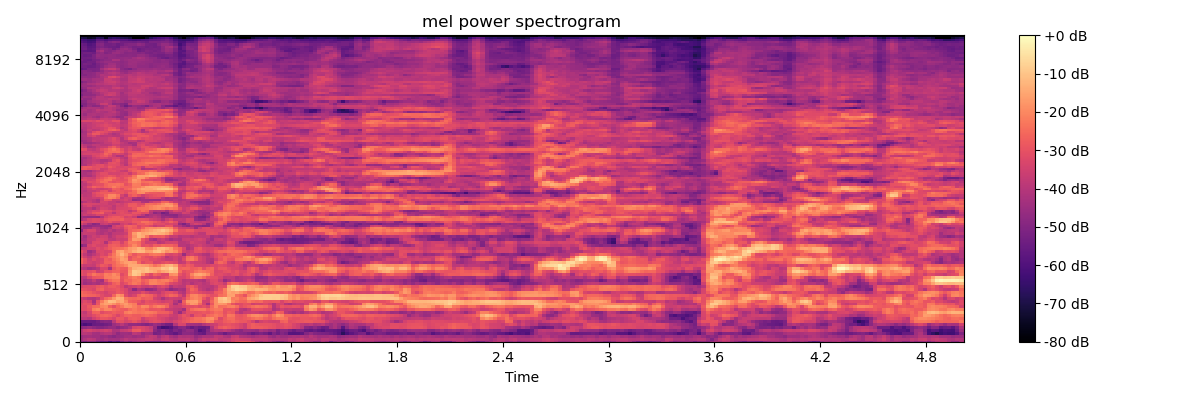

The data file committed next to this chart (first rows):
-4.859276580810546875e+01, -5.131523895263671875e+01, -4.799232864379882812e+01, -4.803093719482421875e+01, -5.268512725830078125e+01, -5.483546829223632812e+01, -5.417397308349609375e+01, -6.027988433837890625e+01, -5.502219772338867188e+01, -5.854599380493164062e+01, -5.100875473022460938e+01, -4.733979797363281250e+01, -5.110926437377929688e+01, -4.661730957031250000e+01, -4.483915710449218750e+01, -4.484690475463867188e+01, -5.099419403076171875e+01, -5.190826034545898438e+01, -5.199787902832031250e+01, -5.169874191284179688e+01, -5.084700775146484375e+01, -4.931749725341796875e+01, -4.543196868896484375e+01, -4.525645446777343750e+01
-4.440823364257812500e+01, -4.114387130737304688e+01, -3.878120803833007812e+01, -3.977786636352539062e+01, -4.368692016601562500e+01, -4.458304595947265625e+01, -4.204769897460937500e+01, -4.376651000976562500e+01, -4.355264663696289062e+01, -4.403569030761718750e+01, -4.133750915527343750e+01, -3.900174713134765625e+01, -4.085616683959960938e+01, -4.084059906005859375e+01, -3.972542190551757812e+01, -3.863812637329101562e+01, -3.734814834594726562e+01, -3.728900909423828125e+01, -3.933987426757812500e+01, -4.121012878417968750e+01, -3.722286987304687500e+01, -3.669181060791015625e+01, -3.991225433349609375e+01, -4.115397644042968750e+01
-4.515960693359375000e+01, -4.369111633300781250e+01, -4.308763122558593750e+01, -4.412622451782226562e+01, -4.379008102416992188e+01, -4.576313018798828125e+01, -4.469348526000976562e+01, -4.709515380859375000e+01, -4.855485534667968750e+01, -4.616957092285156250e+01, -4.558792495727539062e+01, -4.349874114990234375e+01, -4.281608581542968750e+01, -4.496460723876953125e+01, -4.358955383300781250e+01, -4.453137969970703125e+01, -4.014838409423828125e+01, -3.772983169555664062e+01, -3.900643157958984375e+01, -4.417955017089843750e+01, -3.968791580200195312e+01, -3.815962600708007812e+01, -4.294284057617187500e+01, -4.475992202758789062e+01
-4.027070999145507812e+01, -3.919633483886718750e+01, -4.025169372558593750e+01, -4.323896026611328125e+01, -4.374391555786132812e+01, -4.122204589843750000e+01, -3.960395050048828125e+01, -3.987102127075195312e+01, -4.282511138916015625e+01, -4.722074127197265625e+01, -4.465858459472656250e+01, -4.432550048828125000e+01, -4.514395904541015625e+01, -3.902055740356445312e+01, -4.004028701782226562e+01, -4.535549926757812500e+01, -4.296048736572265625e+01, -4.345203781127929688e+01, -5.236254119873046875e+01, -5.151395034790039062e+01, -4.886941528320312500e+01, -5.186371612548828125e+01, -5.436371612548828125e+01, -5.676922988891601562e+01
-3.969500350952148438e+01, -3.540338134765625000e+01, -3.394300460815429688e+01, -3.573546981811523438e+01, -3.668885040283203125e+01, -3.523851394653320312e+01, -3.399589538574218750e+01, -3.539724731445312500e+01, -4.180945968627929688e+01, -4.142456436157226562e+01, -3.727905654907226562e+01, -3.634007644653320312e+01, -3.418649291992187500e+01, -2.835158157348632812e+01, -2.811285781860351562e+01, -3.258131027221679688e+01, -3.453685379028320312e+01, -3.634116363525390625e+01, -4.877931213378906250e+01, -5.240670394897460938e+01, -4.929219055175781250e+01, -5.223979949951171875e+01, -5.522346496582031250e+01, -5.092925262451171875e+01
-4.870333099365234375e+01, -4.747040557861328125e+01, -4.580021286010742188e+01, -4.785469436645507812e+01, -4.943945312500000000e+01, -4.988193511962890625e+01, -4.824748992919921875e+01, -4.646002197265625000e+01, -4.613347625732421875e+01, -4.909852981567382812e+01, -4.675531387329101562e+01, -4.545355224609375000e+01, -4.195076370239257812e+01, -3.383856964111328125e+01, -3.231495666503906250e+01, -3.326414108276367188e+01, -3.522921752929687500e+01, -3.812876129150390625e+01, -4.658872985839843750e+01, -5.809949493408203125e+01, -6.311814117431640625e+01, -6.159482192993164062e+01, -5.898338317871093750e+01, -5.317610168457031250e+01
-5.861959838867187500e+01, -6.097603225708007812e+01, -5.931396484375000000e+01, -5.510802078247070312e+01, -5.421118164062500000e+01, -5.461259841918945312e+01, -5.326336288452148438e+01, -5.206946563720703125e+01, -4.529170989990234375e+01, -4.273511886596679688e+01, -3.920405960083007812e+01, -4.298489379882812500e+01, -4.681728363037109375e+01, -4.668144226074218750e+01, -4.756526947021484375e+01, -4.879574584960937500e+01, -5.054171371459960938e+01, -4.793342971801757812e+01, -4.486146545410156250e+01, -4.692690277099609375e+01, -5.004799652099609375e+01, -5.299741363525390625e+01, -5.326953887939453125e+01, -4.055473327636718750e+01
-5.524309921264648438e+01, -5.521916961669921875e+01, -5.479843521118164062e+01, -5.510128402709960938e+01, -5.272502517700195312e+01, -4.981702041625976562e+01, -4.845671081542968750e+01, -4.912275314331054688e+01, -3.881721496582031250e+01, -3.106651878356933594e+01, -3.075558662414550781e+01, -3.352467346191406250e+01, -3.189276313781738281e+01, -2.966227149963378906e+01, -3.221568679809570312e+01, -3.727373886108398438e+01, -3.546844482421875000e+01, -3.167073822021484375e+01, -3.052173805236816406e+01, -3.152783012390136719e+01, -3.336756515502929688e+01, -3.584099578857421875e+01, -3.659953689575195312e+01, -3.384823989868164062e+01
-3.876050186157226562e+01, -3.889949417114257812e+01, -4.009207153320312500e+01, -3.528164291381835938e+01, -3.192627143859863281e+01, -2.932976531982421875e+01, -2.944683647155761719e+01, -3.116757774353027344e+01, -3.338777160644531250e+01, -2.843276596069335938e+01, -2.872228240966796875e+01, -3.196873855590820312e+01, -2.797748184204101562e+01, -2.739198684692382812e+01, -2.830945014953613281e+01, -3.546439361572265625e+01, -3.214806365966796875e+01, -3.088390541076660156e+01, -3.052577018737792969e+01, -3.256606292724609375e+01, -3.401340866088867188e+01, -3.575970077514648438e+01, -3.798984527587890625e+01, -3.716574096679687500e+01
-3.509694290161132812e+01, -3.629534912109375000e+01, -3.418890762329101562e+01, -3.140363883972167969e+01, -2.882326889038085938e+01, -2.625544738769531250e+01, -2.542299079895019531e+01, -2.659008789062500000e+01, -2.970706367492675781e+01, -3.315004730224609375e+01, -2.963119506835937500e+01, -2.659883499145507812e+01, -2.629352378845214844e+01, -2.757656097412109375e+01, -2.809762001037597656e+01, -2.647763442993164062e+01, -2.510111045837402344e+01, -2.665492248535156250e+01, -2.839341354370117188e+01, -3.237945175170898438e+01, -3.167125701904296875e+01, -3.185064315795898438e+01, -3.522812271118164062e+01, -3.675909423828125000e+01
-3.610769653320312500e+01, -3.798960113525390625e+01, -3.333634567260742188e+01, -2.659422302246093750e+01, -2.636360549926757812e+01, -3.172009658813476562e+01, -2.988935089111328125e+01, -2.922159576416015625e+01, -2.743067550659179688e+01, -2.848053359985351562e+01, -2.814510345458984375e+01, -2.196375656127929688e+01, -2.035214424133300781e+01, -2.270143508911132812e+01, -2.346752738952636719e+01, -2.288003540039062500e+01, -2.184932708740234375e+01, -2.244481086730957031e+01, -2.361022186279296875e+01, -2.715364837646484375e+01, -2.691788101196289062e+01, -2.721883201599121094e+01, -3.015047264099121094e+01, -3.833868789672851562e+01
-3.133615303039550781e+01, -3.164895629882812500e+01, -2.946674346923828125e+01, -2.135888099670410156e+01, -1.952185058593750000e+01, -2.389451789855957031e+01, -2.052786254882812500e+01, -2.083702468872070312e+01, -2.477934646606445312e+01, -2.645598602294921875e+01, -2.753610992431640625e+01, -2.837321853637695312e+01, -2.447300529479980469e+01, -2.253256797790527344e+01, -2.483189964294433594e+01, -2.350317192077636719e+01, -2.618504905700683594e+01, -2.947052764892578125e+01, -2.927857017517089844e+01, -2.874676895141601562e+01, -3.034896469116210938e+01, -3.561864089965820312e+01, -3.679687881469726562e+01, -3.798083496093750000e+01
-3.096356582641601562e+01, -3.197052001953125000e+01, -2.823821258544921875e+01, -2.519140815734863281e+01, -2.484430313110351562e+01, -2.031414413452148438e+01, -1.911754608154296875e+01, -2.677029800415039062e+01, -3.093267440795898438e+01, -2.586895751953125000e+01, -2.247926330566406250e+01, -1.792945098876953125e+01, -1.845252609252929688e+01, -2.139329719543457031e+01, -2.456327819824218750e+01, -1.980484390258789062e+01, -2.036771583557128906e+01, -2.586995697021484375e+01, -2.271698188781738281e+01, -2.053616142272949219e+01, -2.185244369506835938e+01, -2.617563438415527344e+01, -3.445887374877929688e+01, -3.629426956176757812e+01
-3.243003463745117188e+01, -3.032490539550781250e+01, -3.065587234497070312e+01, -3.909527587890625000e+01, -2.881242752075195312e+01, -1.804076957702636719e+01, -1.553333282470703125e+01, -1.567441940307617188e+01, -1.852776718139648438e+01, -2.217704582214355469e+01, -1.860144233703613281e+01, -1.656459045410156250e+01, -2.020906639099121094e+01, -2.210918235778808594e+01, -3.192835617065429688e+01, -3.122572898864746094e+01, -2.874945068359375000e+01, -2.934565734863281250e+01, -2.791736793518066406e+01, -2.948512840270996094e+01, -2.931947708129882812e+01, -2.852179527282714844e+01, -3.366379547119140625e+01, -4.262813568115234375e+01
-3.453851318359375000e+01, -3.157016754150390625e+01, -3.375921630859375000e+01, -4.280521392822265625e+01, -2.992653846740722656e+01, -2.194705009460449219e+01, -1.601424980163574219e+01, -1.097314453125000000e+01, -1.176785659790039062e+01, -1.580667686462402344e+01, -1.451612663269042969e+01, -2.007787704467773438e+01, -2.669460105895996094e+01, -2.763779449462890625e+01, -2.990161514282226562e+01, -3.344940948486328125e+01, -2.985073089599609375e+01, -3.101689147949218750e+01, -3.175220298767089844e+01, -3.307885742187500000e+01, -3.529450988769531250e+01, -3.398308944702148438e+01, -3.308789443969726562e+01, -3.960710144042968750e+01
-3.568776702880859375e+01, -3.755702972412109375e+01, -4.001595687866210938e+01, -4.113825607299804688e+01, -3.783589935302734375e+01, -3.125083160400390625e+01, -2.538436317443847656e+01, -2.301927757263183594e+01, -1.761359214782714844e+01, -1.307017898559570312e+01, -1.396786308288574219e+01, -2.289846420288085938e+01, -2.525199508666992188e+01, -2.580333518981933594e+01, -2.495519638061523438e+01, -2.826738166809082031e+01, -2.707745742797851562e+01, -2.729038238525390625e+01, -3.455661010742187500e+01, -3.638467407226562500e+01, -4.249781417846679688e+01, -3.728963088989257812e+01, -3.527355957031250000e+01, -3.593773651123046875e+01
-2.464138412475585938e+01, -2.557714843750000000e+01, -2.650381088256835938e+01, -2.683246612548828125e+01, -2.843668937683105469e+01, -3.131773185729980469e+01, -3.374536514282226562e+01, -3.323875427246093750e+01, -2.575143814086914062e+01, -1.760373878479003906e+01, -1.973066329956054688e+01, -3.187246513366699219e+01, -3.581763458251953125e+01, -3.320243072509765625e+01, -2.698590469360351562e+01, -2.389059448242187500e+01, -2.543625259399414062e+01, -2.686602210998535156e+01, -3.052903366088867188e+01, -3.508041763305664062e+01, -3.237608718872070312e+01, -2.879098129272460938e+01, -2.537479209899902344e+01, -2.665880584716796875e+01
-2.526106452941894531e+01, -2.714277648925781250e+01, -2.783018875122070312e+01, -3.022332191467285156e+01, -3.187870597839355469e+01, -3.253012847900390625e+01, -3.448992919921875000e+01, -3.175240135192871094e+01, -3.146792602539062500e+01, -2.840549087524414062e+01, -2.976314735412597656e+01, -3.300482940673828125e+01, -3.747301483154296875e+01, -3.678071975708007812e+01, -3.534863281250000000e+01, -3.149772834777832031e+01, -3.421743392944335938e+01, -3.736122131347656250e+01, -3.678295898437500000e+01, -3.840077209472656250e+01, -3.397299957275390625e+01, -3.120914077758789062e+01, -3.005197334289550781e+01, -3.280407714843750000e+01
-2.952128791809082031e+01, -3.035822105407714844e+01, -3.180148124694824219e+01, -3.317026519775390625e+01, -2.755501747131347656e+01, -2.632128334045410156e+01, -3.089786529541015625e+01, -3.004675483703613281e+01, -2.993926239013671875e+01, -2.860922050476074219e+01, -3.096767807006835938e+01, -3.328321838378906250e+01, -3.844647979736328125e+01, -4.789391708374023438e+01, -4.052402877807617188e+01, -4.252977752685546875e+01, -4.766718292236328125e+01, -4.676299285888671875e+01, -4.434602355957031250e+01, -3.785568237304687500e+01, -3.759782791137695312e+01, -4.246237564086914062e+01, -4.753713989257812500e+01, -4.473417663574218750e+01
-3.363276672363281250e+01, -3.230426788330078125e+01, -3.193485641479492188e+01, -3.190455818176269531e+01, -2.929496192932128906e+01, -2.755394554138183594e+01, -3.039982986450195312e+01, -2.781905174255371094e+01, -2.780962562561035156e+01, -2.956388473510742188e+01, -3.276261520385742188e+01, -3.865748977661132812e+01, -3.579161071777343750e+01, -3.474919128417968750e+01, -3.302051544189453125e+01, -3.609907531738281250e+01, -3.710510253906250000e+01, -3.552800750732421875e+01, -3.811718368530273438e+01, -3.427608871459960938e+01, -3.163199615478515625e+01, -3.423638153076171875e+01, -4.148287200927734375e+01, -3.691648864746093750e+01
-3.961178207397460938e+01, -4.493765258789062500e+01, -4.331051635742187500e+01, -4.173817825317382812e+01, -4.301983261108398438e+01, -4.122092056274414062e+01, -3.739571380615234375e+01, -3.267201995849609375e+01, -2.738140487670898438e+01, -2.541961097717285156e+01, -3.277480697631835938e+01, -2.997315025329589844e+01, -2.545501708984375000e+01, -2.231223869323730469e+01, -2.406888198852539062e+01, -2.921824836730957031e+01, -2.635510635375976562e+01, -2.077835655212402344e+01, -2.082811164855957031e+01, -2.261113739013671875e+01, -2.326994323730468750e+01, -2.628589630126953125e+01, -3.183025550842285156e+01, -3.388229370117187500e+01
-3.858659362792968750e+01, -4.318323516845703125e+01, -4.144936370849609375e+01, -3.699411392211914062e+01, -4.233544540405273438e+01, -4.397116470336914062e+01, -3.115852737426757812e+01, -2.539809036254882812e+01, -2.286932373046875000e+01, -2.302436065673828125e+01, -3.041419601440429688e+01, -2.588823890686035156e+01, -2.636696624755859375e+01, -2.333790588378906250e+01, -2.228659629821777344e+01, -2.746296501159667969e+01, -2.558486938476562500e+01, -2.144451713562011719e+01, -2.083538436889648438e+01, -2.327694702148437500e+01, -2.162684440612792969e+01, -2.099234008789062500e+01, -2.379979896545410156e+01, -2.777362442016601562e+01
-3.798963546752929688e+01, -3.891086196899414062e+01, -3.325987625122070312e+01, -2.910946846008300781e+01, -2.820975685119628906e+01, -2.782697296142578125e+01, -2.176409721374511719e+01, -2.134650802612304688e+01, -2.006472015380859375e+01, -1.994034194946289062e+01, -2.952825164794921875e+01, -2.743629646301269531e+01, -2.399105262756347656e+01, -2.155494689941406250e+01, -2.381000518798828125e+01, -3.221098327636718750e+01, -3.365578842163085938e+01, -3.515599060058593750e+01, -3.282751083374023438e+01, -3.496104431152343750e+01, -3.170433998107910156e+01, -2.951684570312500000e+01, -2.556983757019042969e+01, -2.470462608337402344e+01
-3.038053894042968750e+01, -3.227306365966796875e+01, -2.726315689086914062e+01, -2.302463531494140625e+01, -2.543171691894531250e+01, -2.627603721618652344e+01, -2.126317596435546875e+01, -2.251595687866210938e+01, -1.926973724365234375e+01, -2.209734916687011719e+01, -3.158559799194335938e+01, -2.856713867187500000e+01, -1.599971008300781250e+01, -9.272598266601562500e+00, -1.120809173583984375e+01, -1.933477020263671875e+01, -2.725301551818847656e+01, -3.210393142700195312e+01, -2.597992324829101562e+01, -2.824521064758300781e+01, -3.194482803344726562e+01, -3.212687683105468750e+01, -1.936405754089355469e+01, -1.826923751831054688e+01
-3.035130691528320312e+01, -3.257101821899414062e+01, -3.100820732116699219e+01, -2.956315612792968750e+01, -3.574978637695312500e+01, -3.417992782592773438e+01, -2.924231147766113281e+01, -2.910572624206542969e+01, -2.659873962402343750e+01, -2.635758399963378906e+01, -2.848412132263183594e+01, -2.879486083984375000e+01, -1.736354637145996094e+01, -9.003585815429687500e+00, -9.971460342407226562e+00, -1.197948074340820312e+01, -1.032603073120117188e+01, -1.281038284301757812e+01, -1.455797386169433594e+01, -1.817842483520507812e+01, -1.500591468811035156e+01, -1.364375495910644531e+01, -1.054029083251953125e+01, -1.157055091857910156e+01
-3.905810928344726562e+01, -4.060280990600585938e+01, -4.368602371215820312e+01, -4.191174697875976562e+01, -3.934739303588867188e+01, -3.284902954101562500e+01, -3.314282989501953125e+01, -4.268972778320312500e+01, -2.859124374389648438e+01, -2.546487045288085938e+01, -2.722003746032714844e+01, -2.765046310424804688e+01, -1.876859855651855469e+01, -1.342967605590820312e+01, -1.214981269836425781e+01, -1.174176788330078125e+01, -9.921646118164062500e+00, -1.395361709594726562e+01, -1.441480827331542969e+01, -1.385818099975585938e+01, -9.617048263549804688e+00, -1.052142333984375000e+01, -6.790842056274414062e+00, -1.060579872131347656e+01
-3.377352523803710938e+01, -3.697598266601562500e+01, -3.594534683227539062e+01, -3.707071685791015625e+01, -3.245453262329101562e+01, -2.781616973876953125e+01, -2.912795066833496094e+01, -3.266623306274414062e+01, -2.579667663574218750e+01, -2.331862068176269531e+01, -2.231718254089355469e+01, -1.963854217529296875e+01, -1.468015670776367188e+01, -1.421699333190917969e+01, -1.507629585266113281e+01, -1.605742073059082031e+01, -1.706760787963867188e+01, -1.973312187194824219e+01, -2.384683227539062500e+01, -2.144118499755859375e+01, -1.670921325683593750e+01, -1.354451751708984375e+01, -1.191738891601562500e+01, -1.651156044006347656e+01
-2.651389312744140625e+01, -3.152168846130371094e+01, -3.444323730468750000e+01, -3.597776412963867188e+01, -3.450101470947265625e+01, -3.264120864868164062e+01, -2.716468238830566406e+01, -2.693930435180664062e+01, -2.573929786682128906e+01, -2.189827346801757812e+01, -1.844959259033203125e+01, -1.598612594604492188e+01, -1.516281890869140625e+01, -1.637948226928710938e+01, -2.516217041015625000e+01, -3.176758193969726562e+01, -2.931230163574218750e+01, -2.881434631347656250e+01, -3.378382492065429688e+01, -3.335974884033203125e+01, -3.126740837097167969e+01, -2.953640174865722656e+01, -3.102253532409667969e+01, -3.240056610107421875e+01
-2.578673171997070312e+01, -3.093713188171386719e+01, -3.542033004760742188e+01, -3.172747421264648438e+01, -3.459507369995117188e+01, -3.329436111450195312e+01, -2.728307342529296875e+01, -2.859998321533203125e+01, -2.361677360534667969e+01, -2.059069061279296875e+01, -1.555292510986328125e+01, -1.703965950012207031e+01, -2.940785408020019531e+01, -2.591043853759765625e+01, -2.668195915222167969e+01, -2.895736503601074219e+01, -2.941414642333984375e+01, -3.164115905761718750e+01, -3.165626716613769531e+01, -3.315732192993164062e+01, -3.501459884643554688e+01, -3.767622375488281250e+01, -3.761520385742187500e+01, -3.490863800048828125e+01
-3.094854354858398438e+01, -3.559444427490234375e+01, -3.788462066650390625e+01, -3.356441497802734375e+01, -3.340510559082031250e+01, -2.945848274230957031e+01, -2.862088775634765625e+01, -2.437431526184082031e+01, -2.216877746582031250e+01, -1.889232635498046875e+01, -1.563350486755371094e+01, -1.915994834899902344e+01, -3.061539840698242188e+01, -2.690050888061523438e+01, -2.385279083251953125e+01, -2.884658622741699219e+01, -3.154106903076171875e+01, -3.192549705505371094e+01, -2.853954696655273438e+01, -3.067558097839355469e+01, -3.381200408935546875e+01, -4.002657318115234375e+01, -3.705558776855468750e+01, -3.511608123779296875e+01
-3.250711822509765625e+01, -3.789754104614257812e+01, -4.207238006591796875e+01, -3.904465484619140625e+01, -3.521518325805664062e+01, -3.204305648803710938e+01, -3.389674377441406250e+01, -2.843863677978515625e+01, -2.298015975952148438e+01, -1.699277114868164062e+01, -1.212825775146484375e+01, -1.716614341735839844e+01, -2.383572006225585938e+01, -2.902795410156250000e+01, -2.598719596862792969e+01, -2.580191230773925781e+01, -2.670378494262695312e+01, -2.368212890625000000e+01, -2.258495330810546875e+01, -2.327249908447265625e+01, -2.492674255371093750e+01, -3.158871078491210938e+01, -3.358384323120117188e+01, -3.206642150878906250e+01
-3.008535194396972656e+01, -3.480026245117187500e+01, -4.479462051391601562e+01, -4.159173583984375000e+01, -3.308252334594726562e+01, -3.246798324584960938e+01, -3.399137496948242188e+01, -3.334061431884765625e+01, -2.493306541442871094e+01, -1.599497222900390625e+01, -1.421552085876464844e+01, -1.884273910522460938e+01, -1.745076751708984375e+01, -1.370467185974121094e+01, -1.129835700988769531e+01, -1.192610549926757812e+01, -1.651059722900390625e+01, -1.611058044433593750e+01, -1.147161674499511719e+01, -1.000404930114746094e+01, -1.390064620971679688e+01, -1.844878387451171875e+01, -1.671211814880371094e+01, -1.952252197265625000e+01
-3.709963989257812500e+01, -3.714875030517578125e+01, -3.492118072509765625e+01, -3.504480361938476562e+01, -3.152483367919921875e+01, -3.338075637817382812e+01, -3.078895568847656250e+01, -2.809930038452148438e+01, -2.521487808227539062e+01, -2.413917350769042969e+01, -2.363541603088378906e+01, -2.138658714294433594e+01, -1.737867546081542969e+01, -1.583030319213867188e+01, -1.244862747192382812e+01, -1.461138725280761719e+01, -2.061052131652832031e+01, -2.134840393066406250e+01, -1.673380279541015625e+01, -1.193024253845214844e+01, -1.177646255493164062e+01, -1.392694664001464844e+01, -1.661785125732421875e+01, -2.330917549133300781e+01
-4.861593627929687500e+01, -4.588616180419921875e+01, -3.392330551147460938e+01, -3.186879730224609375e+01, -3.385573959350585938e+01, -3.446276473999023438e+01, -3.376365661621093750e+01, -2.799547004699707031e+01, -2.711089897155761719e+01, -2.770657348632812500e+01, -3.089466667175292969e+01, -2.852942848205566406e+01, -2.436484146118164062e+01, -1.992508506774902344e+01, -2.381968116760253906e+01, -3.099907875061035156e+01, -2.946979141235351562e+01, -3.141613197326660156e+01, -2.706918907165527344e+01, -2.809693908691406250e+01, -2.553882217407226562e+01, -2.650712585449218750e+01, -2.636854934692382812e+01, -2.860076904296875000e+01
-3.829468917846679688e+01, -4.078353500366210938e+01, -3.809680557250976562e+01, -3.272777175903320312e+01, -3.218105697631835938e+01, -3.397988891601562500e+01, -4.141772842407226562e+01, -3.232842636108398438e+01, -2.901993942260742188e+01, -2.898654747009277344e+01, -3.424707794189453125e+01, -2.856407356262207031e+01, -2.277265930175781250e+01, -2.273329162597656250e+01, -2.454505157470703125e+01, -3.065912055969238281e+01, -3.542795562744140625e+01, -3.489173889160156250e+01, -3.464466476440429688e+01, -3.991638183593750000e+01, -3.794903945922851562e+01, -3.451116180419921875e+01, -3.413589477539062500e+01, -3.399970626831054688e+01
-4.186964035034179688e+01, -4.226593399047851562e+01, -3.693757247924804688e+01, -3.640034103393554688e+01, -3.323290634155273438e+01, -3.347746658325195312e+01, -3.467440032958984375e+01, -3.815856552124023438e+01, -3.889275741577148438e+01, -3.555207824707031250e+01, -3.602854919433593750e+01, -3.562307357788085938e+01, -2.508974456787109375e+01, -1.652989578247070312e+01, -1.728378677368164062e+01, -2.877155685424804688e+01, -3.298492050170898438e+01, -4.095725631713867188e+01, -4.366853332519531250e+01, -3.815012741088867188e+01, -3.594467163085937500e+01, -3.974333190917968750e+01, -4.351076126098632812e+01, -4.106583023071289062e+01
-3.953515625000000000e+01, -4.416181182861328125e+01, -3.843177413940429688e+01, -3.547818374633789062e+01, -3.692384338378906250e+01, -3.488815307617187500e+01, -3.507009506225585938e+01, -4.034778594970703125e+01, -3.707577896118164062e+01, -3.414688873291015625e+01, -3.466564559936523438e+01, -3.242564010620117188e+01, -2.643286132812500000e+01, -1.852972030639648438e+01, -1.268472290039062500e+01, -1.468746185302734375e+01, -2.180167579650878906e+01, -3.056597709655761719e+01, -2.808049583435058594e+01, -2.813874816894531250e+01, -2.722870445251464844e+01, -3.217058181762695312e+01, -3.741744995117187500e+01, -3.659223175048828125e+01
-3.889194869995117188e+01, -3.651011276245117188e+01, -3.677152633666992188e+01, -3.676147842407226562e+01, -4.023075103759765625e+01, -4.131222915649414062e+01, -3.931055450439453125e+01, -4.171633911132812500e+01, -3.785031509399414062e+01, -3.758193969726562500e+01, -3.732927703857421875e+01, -3.554901123046875000e+01, -2.641925430297851562e+01, -1.685595130920410156e+01, -1.225314712524414062e+01, -1.500144958496093750e+01, -1.436840820312500000e+01, -1.254531478881835938e+01, -1.175140571594238281e+01, -1.303234863281250000e+01, -1.357993507385253906e+01, -1.621144485473632812e+01, -2.070641517639160156e+01, -2.970932006835937500e+01
-4.871163558959960938e+01, -3.687471389770507812e+01, -3.320791625976562500e+01, -3.361649322509765625e+01, -3.933863830566406250e+01, -4.168275451660156250e+01, -4.106354522705078125e+01, -3.843272018432617188e+01, -4.152494812011718750e+01, -3.878173446655273438e+01, -3.889098739624023438e+01, -3.279460525512695312e+01, -2.697951698303222656e+01, -2.531116867065429688e+01, -2.422472953796386719e+01, -1.949638366699218750e+01, -1.780237579345703125e+01, -1.555654335021972656e+01, -1.327960205078125000e+01, -1.176416778564453125e+01, -9.616012573242187500e+00, -1.202388000488281250e+01, -1.516308593750000000e+01, -2.276081657409667969e+01
-4.235197448730468750e+01, -4.463084411621093750e+01, -4.362509918212890625e+01, -3.849203872680664062e+01, -4.031203460693359375e+01, -4.425526046752929688e+01, -4.553918075561523438e+01, -4.214845275878906250e+01, -3.494459915161132812e+01, -3.441257095336914062e+01, -3.634169006347656250e+01, -2.987768363952636719e+01, -2.651511383056640625e+01, -2.821393966674804688e+01, -3.150837898254394531e+01, -2.610572814941406250e+01, -2.038772392272949219e+01, -1.893165397644042969e+01, -1.968696975708007812e+01, -1.830576324462890625e+01, -1.681385040283203125e+01, -1.755544090270996094e+01, -2.019980239868164062e+01, -2.818131637573242188e+01
-4.321626281738281250e+01, -4.711948013305664062e+01, -4.746559524536132812e+01, -4.583101654052734375e+01, -4.482205200195312500e+01, -4.566925811767578125e+01, -4.607950592041015625e+01, -4.793073654174804688e+01, -3.573983383178710938e+01, -3.267495727539062500e+01, -3.395295715332031250e+01, -2.770574951171875000e+01, -2.582341957092285156e+01, -2.730903625488281250e+01, -3.231607818603515625e+01, -2.958558082580566406e+01, -3.004031372070312500e+01, -3.277935028076171875e+01, -3.681847381591796875e+01, -3.435934066772460938e+01, -3.444280242919921875e+01, -2.945042228698730469e+01, -2.940720367431640625e+01, -3.755604934692382812e+01
-3.421917343139648438e+01, -3.778609466552734375e+01, -4.319729232788085938e+01, -4.854345703125000000e+01, -4.656950759887695312e+01, -3.723633575439453125e+01, -3.574887847900390625e+01, -3.928182983398437500e+01, -4.155474090576171875e+01, -4.198109436035156250e+01, -3.518639373779296875e+01, -3.314485931396484375e+01, -3.597990417480468750e+01, -3.242945480346679688e+01, -2.833039093017578125e+01, -2.823277091979980469e+01, -2.571154403686523438e+01, -2.701801681518554688e+01, -3.200174713134765625e+01, -3.135535240173339844e+01, -3.156067657470703125e+01, -3.390940856933593750e+01, -3.252951049804687500e+01, -3.460363769531250000e+01
-3.000542449951171875e+01, -3.273721694946289062e+01, -3.401223373413085938e+01, -3.208815002441406250e+01, -3.296990585327148438e+01, -3.525412368774414062e+01, -3.332093429565429688e+01, -2.980815887451171875e+01, -3.276125717163085938e+01, -3.297547149658203125e+01, -3.264776611328125000e+01, -3.210817337036132812e+01, -3.166494560241699219e+01, -2.822497558593750000e+01, -2.803644752502441406e+01, -2.372232818603515625e+01, -2.386802673339843750e+01, -2.654913520812988281e+01, -2.833369445800781250e+01, -3.080074119567871094e+01, -3.375746536254882812e+01, -3.080875778198242188e+01, -2.661610031127929688e+01, -3.120387649536132812e+01
-4.145606613159179688e+01, -3.844736480712890625e+01, -3.397362136840820312e+01, -3.192040061950683594e+01, -3.221504974365234375e+01, -3.379347229003906250e+01, -2.972296333312988281e+01, -2.759666824340820312e+01, -2.744336700439453125e+01, -2.756234550476074219e+01, -2.658397674560546875e+01, -3.123963737487792969e+01, -3.155764961242675781e+01, -2.920269775390625000e+01, -3.008631134033203125e+01, -3.019149208068847656e+01, -3.097348403930664062e+01, -3.463008117675781250e+01, -3.602561569213867188e+01, -3.754878997802734375e+01, -4.199752426147460938e+01, -3.630976104736328125e+01, -3.279055023193359375e+01, -3.814047622680664062e+01
-4.297844314575195312e+01, -4.540729522705078125e+01, -4.599728393554687500e+01, -4.619702911376953125e+01, -4.703800201416015625e+01, -4.082386779785156250e+01, -3.299513626098632812e+01, -3.022620773315429688e+01, -2.813178443908691406e+01, -2.803390884399414062e+01, -2.951906776428222656e+01, -3.416304397583007812e+01, -3.268104171752929688e+01, -3.620244216918945312e+01, -4.626361846923828125e+01, -4.492035293579101562e+01, -4.276751708984375000e+01, -4.103145217895507812e+01, -3.845900726318359375e+01, -4.082574844360351562e+01, -4.611148071289062500e+01, -4.451591873168945312e+01, -4.620172119140625000e+01, -4.734810638427734375e+01
-3.934660720825195312e+01, -3.620910644531250000e+01, -3.778621673583984375e+01, -3.680848312377929688e+01, -3.302881622314453125e+01, -3.399158477783203125e+01, -3.609537124633789062e+01, -3.282762908935546875e+01, -3.241889953613281250e+01, -3.249926757812500000e+01, -3.144598770141601562e+01, -3.020121002197265625e+01, -2.996077919006347656e+01, -3.171458816528320312e+01, -3.429481887817382812e+01, -3.886671829223632812e+01, -4.556312179565429688e+01, -4.194075393676757812e+01, -4.107048034667968750e+01, -4.258020019531250000e+01, -4.744768524169921875e+01, -4.898249816894531250e+01, -4.782811355590820312e+01, -4.849996566772460938e+01
-3.835377120971679688e+01, -3.742374420166015625e+01, -3.382797622680664062e+01, -2.978177833557128906e+01, -2.860530281066894531e+01, -2.696002197265625000e+01, -3.357213592529296875e+01, -3.405857467651367188e+01, -3.937134933471679688e+01, -3.263294982910156250e+01, -3.065197563171386719e+01, -3.211866760253906250e+01, -3.372257232666015625e+01, -2.939010620117187500e+01, -2.963685607910156250e+01, -3.213308715820312500e+01, -3.134316444396972656e+01, -4.012424468994140625e+01, -4.783348083496093750e+01, -4.558166885375976562e+01, -5.292886734008789062e+01, -5.016349029541015625e+01, -4.156893157958984375e+01, -3.962670516967773438e+01
-4.301839447021484375e+01, -3.861316299438476562e+01, -3.500964355468750000e+01, -3.258250427246093750e+01, -3.316229629516601562e+01, -2.993676567077636719e+01, -3.044797897338867188e+01, -3.124707221984863281e+01, -3.397483062744140625e+01, -3.189657402038574219e+01, -3.153293609619140625e+01, -3.243609619140625000e+01, -3.858255386352539062e+01, -3.489221572875976562e+01, -2.762351226806640625e+01, -2.407540893554687500e+01, -2.615575599670410156e+01, -3.763258361816406250e+01, -4.092476654052734375e+01, -4.040087890625000000e+01, -3.919542312622070312e+01, -4.364641571044921875e+01, -3.745499038696289062e+01, -3.229528808593750000e+01
-3.925695800781250000e+01, -3.847841262817382812e+01, -3.806668853759765625e+01, -4.194355010986328125e+01, -3.731490707397460938e+01, -3.369791030883789062e+01, -3.436110305786132812e+01, -3.612264633178710938e+01, -3.784710693359375000e+01, -3.373639297485351562e+01, -3.320656204223632812e+01, -3.292542648315429688e+01, -3.196500396728515625e+01, -2.844305419921875000e+01, -2.389807891845703125e+01, -2.374126434326171875e+01, -2.338067054748535156e+01, -2.110753440856933594e+01, -1.977599334716796875e+01, -1.873151397705078125e+01, -2.087199783325195312e+01, -2.347230148315429688e+01, -2.144248390197753906e+01, -2.317610168457031250e+01
-3.908778762817382812e+01, -3.574039840698242188e+01, -3.320971679687500000e+01, -3.708703613281250000e+01, -3.693847274780273438e+01, -3.503258895874023438e+01, -3.582530212402343750e+01, -3.520564651489257812e+01, -3.875614166259765625e+01, -3.442698287963867188e+01, -3.451371383666992188e+01, -3.252207946777343750e+01, -2.781407165527343750e+01, -2.781299400329589844e+01, -3.008291625976562500e+01, -2.662352752685546875e+01, -2.297856330871582031e+01, -2.137409400939941406e+01, -1.950531387329101562e+01, -1.830668640136718750e+01, -1.758059501647949219e+01, -1.690158462524414062e+01, -1.618386650085449219e+01, -2.110007476806640625e+01
-3.680562973022460938e+01, -3.340075302124023438e+01, -3.322898864746093750e+01, -3.374036788940429688e+01, -3.422209167480468750e+01, -3.491622543334960938e+01, -3.465377807617187500e+01, -3.693414306640625000e+01, -3.597541427612304688e+01, -3.373814010620117188e+01, -3.553079223632812500e+01, -3.280258560180664062e+01, -2.861643981933593750e+01, -2.814293670654296875e+01, -3.137711143493652344e+01, -3.220343017578125000e+01, -2.513264656066894531e+01, -2.482563781738281250e+01, -2.589919662475585938e+01, -2.388502120971679688e+01, -1.977457237243652344e+01, -1.692972946166992188e+01, -1.889951324462890625e+01, -2.437781524658203125e+01
-4.267956924438476562e+01, -3.966596603393554688e+01, -3.660894393920898438e+01, -3.940221786499023438e+01, -4.128965377807617188e+01, -3.394029617309570312e+01, -3.435290908813476562e+01, -3.679984283447265625e+01, -3.714972305297851562e+01, -3.988097381591796875e+01, -3.779895019531250000e+01, -3.619563293457031250e+01, -3.571174621582031250e+01, -3.359621047973632812e+01, -3.382215499877929688e+01, -4.119547653198242188e+01, -4.194525146484375000e+01, -3.682831954956054688e+01, -3.362468338012695312e+01, -3.299786758422851562e+01, -2.686202239990234375e+01, -2.641537094116210938e+01, -3.199212837219238281e+01, -3.689038848876953125e+01
-3.554217147827148438e+01, -3.637667846679687500e+01, -3.769862365722656250e+01, -3.933177566528320312e+01, -4.230410766601562500e+01, -3.493316268920898438e+01, -2.862986183166503906e+01, -2.937476730346679688e+01, -3.609722900390625000e+01, -3.562068176269531250e+01, -3.513139724731445312e+01, -3.313478851318359375e+01, -3.637919235229492188e+01, -4.676083374023437500e+01, -4.518892669677734375e+01, -4.373577117919921875e+01, -4.405717849731445312e+01, -4.496006011962890625e+01, -4.553421783447265625e+01, -4.550868225097656250e+01, -4.040101242065429688e+01, -4.219236755371093750e+01, -4.235919952392578125e+01, -3.952388381958007812e+01
-3.440390014648437500e+01, -3.714346694946289062e+01, -3.711394882202148438e+01, -3.548256301879882812e+01, -3.617450714111328125e+01, -3.367497634887695312e+01, -2.395743560791015625e+01, -2.012443542480468750e+01, -2.129335403442382812e+01, -2.613711738586425781e+01, -3.771473312377929688e+01, -3.445339202880859375e+01, -3.477739715576171875e+01, -4.179835510253906250e+01, -4.395477676391601562e+01, -4.180723953247070312e+01, -3.560700225830078125e+01, -3.229240036010742188e+01, -3.208258819580078125e+01, -3.278410339355468750e+01, -3.916365814208984375e+01, -4.287565612792968750e+01, -4.176021957397460938e+01, -4.225329589843750000e+01
-3.649608993530273438e+01, -3.865292739868164062e+01, -3.769147109985351562e+01, -3.319233703613281250e+01, -3.045101356506347656e+01, -2.947407531738281250e+01, -2.554391288757324219e+01, -2.007728958129882812e+01, -1.985634613037109375e+01, -2.364141082763671875e+01, -3.394596099853515625e+01, -3.832484436035156250e+01, -2.949033737182617188e+01, -2.670105934143066406e+01, -3.039479446411132812e+01, -3.531583023071289062e+01, -3.257343673706054688e+01, -3.099370384216308594e+01, -2.951793861389160156e+01, -2.871416091918945312e+01, -2.822107696533203125e+01, -2.407883834838867188e+01, -2.342159652709960938e+01, -3.029608535766601562e+01
-3.959966278076171875e+01, -3.850490188598632812e+01, -3.839165878295898438e+01, -3.204370117187500000e+01, -2.954480934143066406e+01, -2.752007102966308594e+01, -2.769056129455566406e+01, -2.693142700195312500e+01, -2.692786788940429688e+01, -2.847549057006835938e+01, -2.871597480773925781e+01, -3.108275413513183594e+01, -2.654654312133789062e+01, -2.543623924255371094e+01, -1.977911567687988281e+01, -1.915428352355957031e+01, -2.619182205200195312e+01, -2.793472099304199219e+01, -2.786390686035156250e+01, -2.869063758850097656e+01, -2.796792221069335938e+01, -2.241770553588867188e+01, -2.233383941650390625e+01, -3.314278793334960938e+01
-3.935004806518554688e+01, -4.057474899291992188e+01, -3.733229064941406250e+01, -3.731275177001953125e+01, -3.486739730834960938e+01, -3.022526931762695312e+01, -2.909485244750976562e+01, -3.514448547363281250e+01, -3.001698493957519531e+01, -2.806550407409667969e+01, -2.910184669494628906e+01, -3.048386383056640625e+01, -2.906441497802734375e+01, -2.493146514892578125e+01, -1.962103271484375000e+01, -1.791736221313476562e+01, -1.686893463134765625e+01, -1.758975601196289062e+01, -1.867156600952148438e+01, -1.764979171752929688e+01, -1.818522262573242188e+01, -1.999402427673339844e+01, -2.071216964721679688e+01, -2.586768913269042969e+01
-3.857619857788085938e+01, -3.813080978393554688e+01, -3.563232421875000000e+01, -3.296185302734375000e+01, -3.548280715942382812e+01, -3.601236343383789062e+01, -3.471562957763671875e+01, -3.299080276489257812e+01, -2.701435089111328125e+01, -2.810969161987304688e+01, -3.074219512939453125e+01, -2.632975578308105469e+01, -2.448049926757812500e+01, -2.019809150695800781e+01, -1.710763168334960938e+01, -1.423898506164550781e+01, -1.522649002075195312e+01, -1.520819473266601562e+01, -1.348210334777832031e+01, -1.099245071411132812e+01, -1.019146537780761719e+01, -9.470201492309570312e+00, -1.108228683471679688e+01, -1.839319801330566406e+01
-3.970531463623046875e+01, -3.667697143554687500e+01, -3.123399543762207031e+01, -2.652536201477050781e+01, -2.825057983398437500e+01, -2.886257171630859375e+01, -2.610605239868164062e+01, -2.480938911437988281e+01, -2.139958572387695312e+01, -2.416667175292968750e+01, -2.637736511230468750e+01, -2.673233985900878906e+01, -2.661052703857421875e+01, -2.262812805175781250e+01, -2.195892333984375000e+01, -1.879480743408203125e+01, -1.525443649291992188e+01, -1.376921272277832031e+01, -1.410034751892089844e+01, -1.426739311218261719e+01, -1.322198104858398438e+01, -1.444679641723632812e+01, -1.826383209228515625e+01, -2.607511901855468750e+01
-3.904444885253906250e+01, -3.856215667724609375e+01, -3.503618621826171875e+01, -3.190886306762695312e+01, -3.124369239807128906e+01, -3.037624931335449219e+01, -2.627069664001464844e+01, -2.413273620605468750e+01, -2.383579826354980469e+01, -2.328960037231445312e+01, -2.437747001647949219e+01, -3.011439514160156250e+01, -2.794732856750488281e+01, -2.157649230957031250e+01, -2.211315536499023438e+01, -2.766662216186523438e+01, -2.674147033691406250e+01, -2.464780044555664062e+01, -2.256954574584960938e+01, -2.433077239990234375e+01, -2.617850685119628906e+01, -2.392046356201171875e+01, -2.617759132385253906e+01, -3.591311645507812500e+01
-3.970698547363281250e+01, -3.609847259521484375e+01, -3.133183860778808594e+01, -3.202053833007812500e+01, -2.926206207275390625e+01, -2.481756401062011719e+01, -2.440527153015136719e+01, -2.885599136352539062e+01, -3.075075912475585938e+01, -2.902191925048828125e+01, -2.984833335876464844e+01, -2.853664779663085938e+01, -2.370398330688476562e+01, -1.857926940917968750e+01, -2.009550476074218750e+01, -2.441950035095214844e+01, -2.383969116210937500e+01, -2.299335861206054688e+01, -2.502332305908203125e+01, -2.593669319152832031e+01, -3.220278549194335938e+01, -4.074374008178710938e+01, -3.982404708862304688e+01, -3.735462951660156250e+01
... 67 more rows
